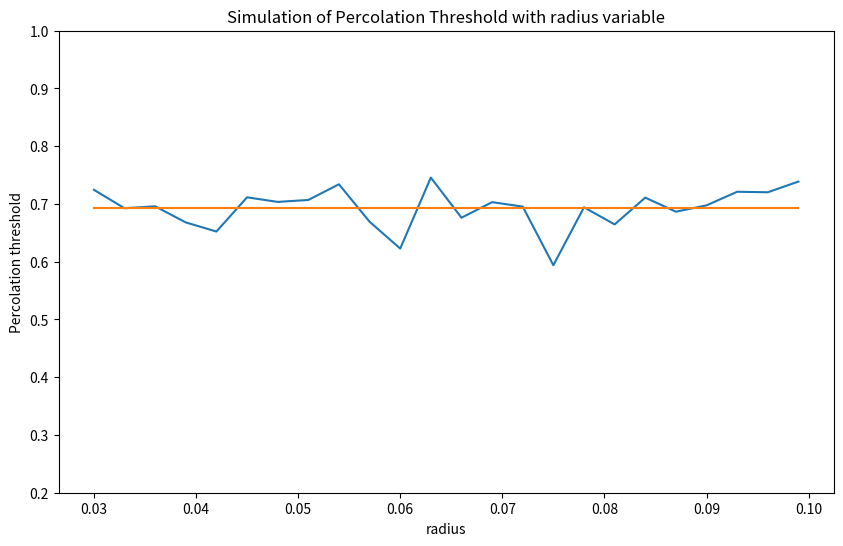

Write Python code to recreate this figure.
import numpy.random as nr
import matplotlib.pyplot as plt
from math import sqrt,pi,e
from matplotlib.patches import Circle


#----------------------------------------------------------------------
def check_lap(x1,y1,x2,y2,rad):
    """
    return if the two disk is overlap by calculate coordinate distance
    true for lap
    false for non lap
    """
    dis = sqrt((x1-x2)**2+(y1-y2)**2)
    return dis <= 2*rad


#----------------------------------------------------------------------
def whichcluster(cluster_list, disk_index):
    """
     find which cluster a disk belongs to. 
     function  take two arguments, the list of clusters 
     and the id of the disk (its index in the NumPy array). 
     The function should return the index of the cluster 
     that contains the disk.
    """
    for index,cluster in enumerate(cluster_list):
        if disk_index in cluster['disks']:
            return index

#----------------------------------------------------------------------
def is_touch_left(x1,rad):
    """
    check if disk is touch left side    
    """
    return x1-rad <= 0

#----------------------------------------------------------------------
def is_touch_right(x1,rad):
    """
    check if disk is touch right side    
    """
    return x1+rad >= 1


#----------------------------------------------------------------------
def joincluster(c1,c2):
    """
     function joincluster() that takes two clusters c1 and c2 as arguments. 
     The function should amalgamate c2 into c1. Create some examples of 
     clusters to test your function. if either of the clusters 
     represented by c1 or c2 touches a boundary, then the resulting 
     amalgamated cluster should too.
    """
    new_cluster = {}
    new_cluster['disks'] = c1['disks'] + c2['disks']
    new_cluster['left'] = c1['left'] or c2['left']
    new_cluster['right'] = c1['right'] or c2['right']
    return new_cluster


#----------------------------------------------------------------------
def clust_disk_touch(cluster,disk_x,rad):
    """
    check if cluster touch state will change when add a new disk  
    and  check if a cluster is touch both side  retrun True
    """
    cluster['left'] = cluster['left'] or is_touch_left(disk_x,rad)
    cluster['right'] = cluster['right'] or is_touch_right(disk_x,rad)
    return cluster['left'] and cluster['right']

#----------------------------------------------------------------------
def findclusters(r,rad):
    """
     function findclusters() that 
     takes as arguments your array of disk coordinates 
     and a radius and returns a list containing the clusters.
    """

    #a empty cluster list
    cluster_list=[]

    #add disks
    for i in range(len(r)):
        disk_x=r[i][0]
        disk_y=r[i][1]
        lapped_clust = set()

        #check all disks which already in clusters, range(i)=[0,1,..,i-1]
        for j in range(i):
            #check if lapped and find which cluster lapped
            if check_lap(r[i][0],r[i][1],r[j][0],r[j][1],rad):
                lapped_clust.add(whichcluster(cluster_list,j))

        #finish all above disk before i th disk and check lapped num
        #If the new disk does not overlap with any existing cluster, 
        #you will need to create a new cluster for it.
        lapped_num = len(lapped_clust)
        if lapped_num == 0:
            new_cluster={'disks':[i],'left':False,'right':False}
            if clust_disk_touch(new_cluster,disk_x,rad):
                return new_cluster,i
            cluster_list.append(new_cluster)


        #If it overlaps disks from only one cluster, then add the disk to that cluster
        elif lapped_num == 1:
            k=lapped_clust.pop()
            cluster_list[k]['disks'].append(i)
            if clust_disk_touch(cluster_list[k],disk_x,rad):
                return cluster_list[k],i

        #If the disk overlaps disks from more than one cluster, 
        #then the new disk has connected the two clusters, 
        #so you will need to amalgamate those clusters and add the new disk.   
        elif lapped_num >= 2:
            joined_c = {'disks':[],'left':False,'right':False}
            for k in lapped_clust:
                joined_c = joincluster(joined_c,cluster_list[k])
            lp_s=list(lapped_clust)
            lp_s.sort(reverse=True)
            for k in lp_s:    
                cluster_list.pop(k)
            joined_c['disks'].append(i)
            if clust_disk_touch(joined_c,disk_x,rad):
                return joined_c,i
            cluster_list.append(joined_c)

    return cluster_list,len(r)

#----------------------------------------------------------------------
def example():
    """
     run four simulation and show in graph 
     """    
    fig = plt.figure(figsize=(12,8))
    rad=0.05
    n=[20,50,100,150]
    
    for i in range(len(n)):
        ax = plt.subplot(221+i)
        run_show(ax,n[i],rad)

    
    plt.show()     

#----------------------------------------------------------------------
def run_show(ax,n,rad):
    """
    run one simulation with two argumnets n and radius
    """
    r = nr.uniform(size=(n,2))

    clusters,dn = findclusters(r,rad)

    for i in range(n):
       x1=r[i][0]
       y1=r[i][1]
       circle = Circle((x1, y1), rad , facecolor=(0,0,1),
           edgecolor=(0,0,0), linewidth=1, alpha=0.4)
       #print("%.6f  %.6f " % (x1,y1))
       ax.add_patch(circle)
       plt.xlabel('Simulation of cluster with N = %d' % n)
       #plt.text(x1,y1,i)        

   #get a connected cluster
    if type(clusters) == dict:
       for i in clusters['disks']:
           x1=r[i][0]
           y1=r[i][1]
           circle = Circle((x1, y1), rad , facecolor=(1,0,0),
               edgecolor=(0,0,0), linewidth=1, alpha=0.4)
           ax.add_patch(circle)   
   
   #for cluster in clusters:
        #print("disks: %20s left: %6s right: %6s" % (cluster['disks'],cluster['left'],cluster['right']))    
    
    return dn


#----------------------------------------------------------------------
def run(n,rad):
    """
    run one simulation with two argumnets n and radius
    """
    r = nr.uniform(size=(n,2))

    clusters,dn = findclusters(r,rad)

    return dn


def test():
    #simulation run times
    rt=5

    #max random disk num
    max_random=2000

    eta_list=[]
    area_frac_list=[]
    rad_variation=[i/1000 for i in range(30,100,3)]
    for rad in rad_variation:
        dn=[]
        print("simulating... rad= %.3f" % rad)
        for i in range(rt):  
            dn.append(run(max_random,rad))
        aver_n=sum(dn)/rt

        #calculate the  critical total area for disks
        eta=aver_n*pi*rad**2

        #calculate the critical area fraction
        area_frac = 1 - e**(-eta)

        eta_list.append(eta)
        area_frac_list.append(area_frac)
        print("rad=%.3f,aver_n=%d,eat=%.3f,area fraction=%.3f" %(rad,aver_n,eta,area_frac))

    estimate_val = sum(area_frac_list)/len(area_frac_list)   
    print("The estimate of percolation threshold is %.6f" %  estimate_val)    

    estimate_line=[]    
    for i in range(len(rad_variation)):
        estimate_line.append(estimate_val)

    fig = plt.figure(figsize=(10,6))
    ax = plt.subplot(111)    
    plt.plot(rad_variation,area_frac_list)
    plt.plot(rad_variation,estimate_line)
    plt.xlabel('radius')
    plt.ylabel('Percolation threshold')
    plt.ylim([0.2,1])
    plt.title('Simulation of Percolation Threshold with radius variable')
    plt.show()        

if __name__ == '__main__':
    test()
    #example()

    

